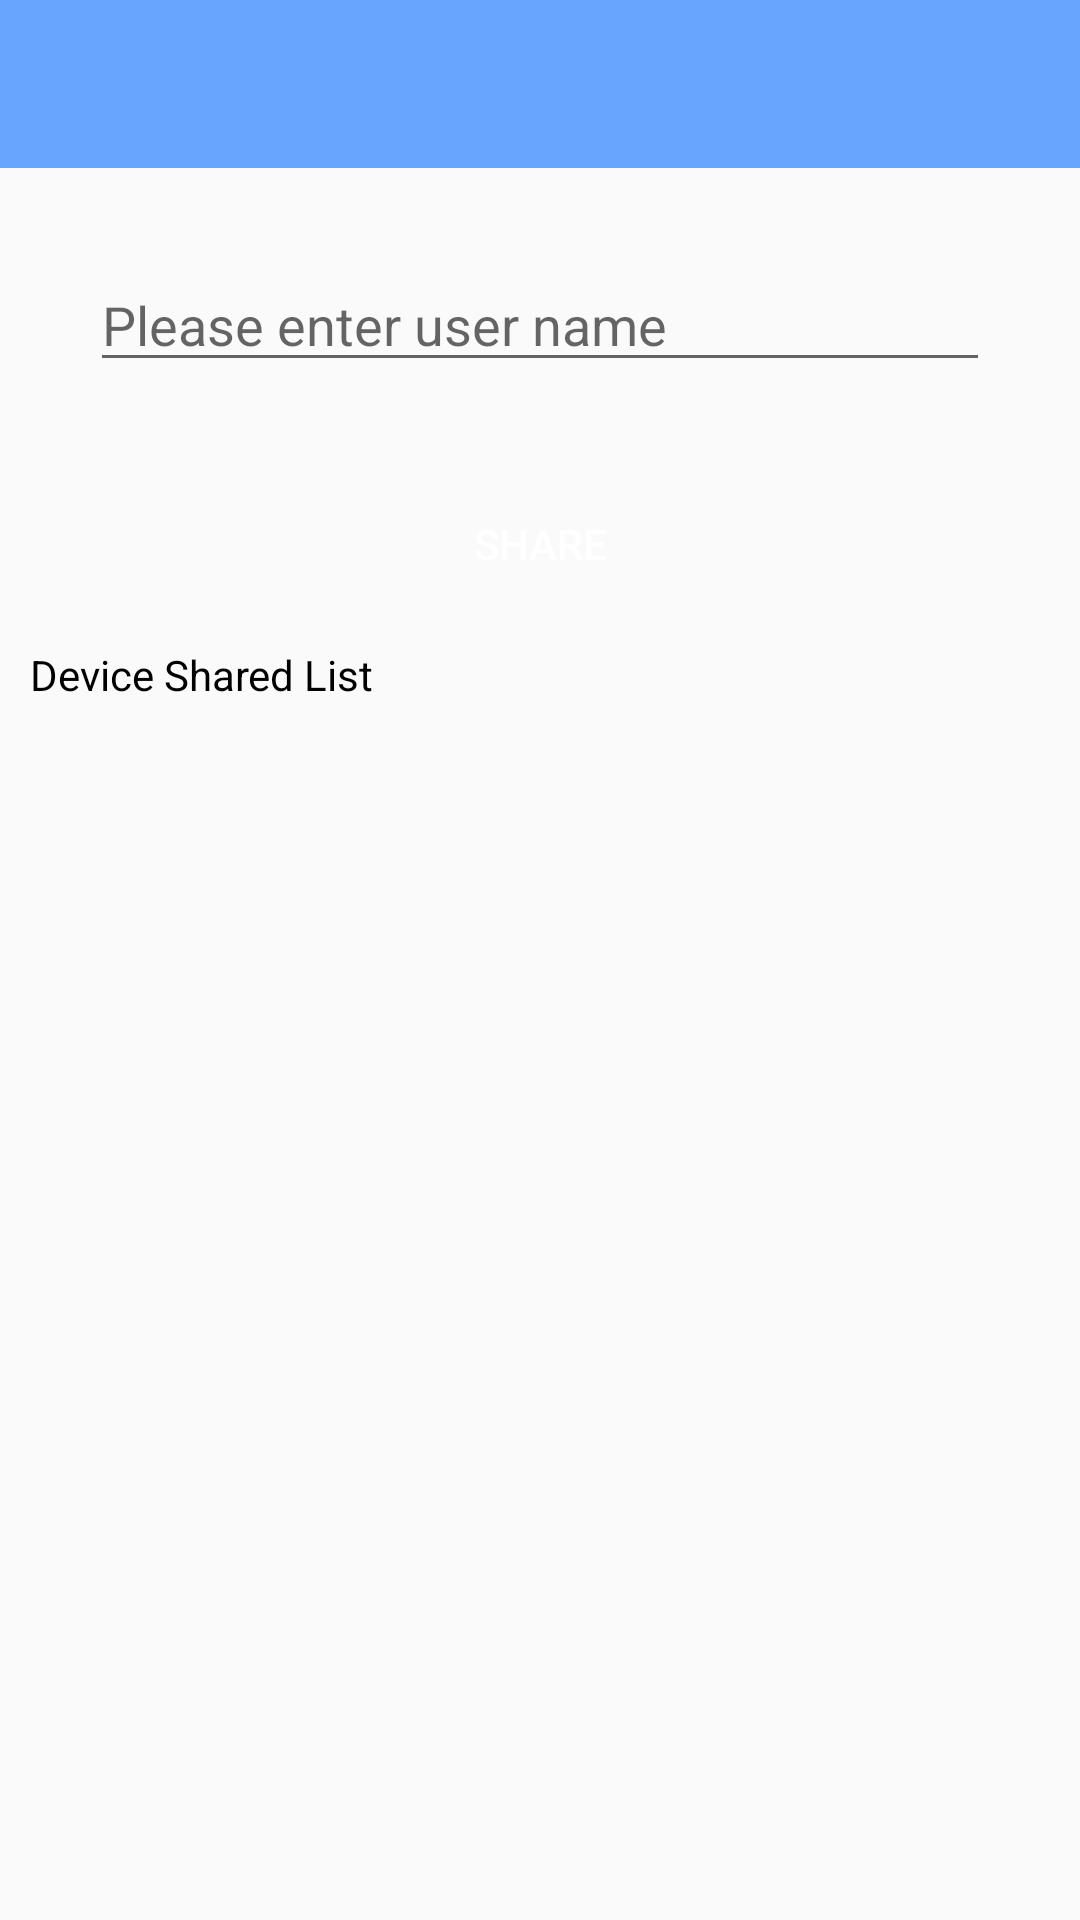

Android layout source for this screen:
<!-- AndroidManifest.xml: application theme AppTheme -->
<!-- res/layout/activity_dev_share.xml -->
<?xml version="1.0" encoding="utf-8"?>
<LinearLayout xmlns:android="http://schemas.android.com/apk/res/android"
    xmlns:app="http://schemas.android.com/apk/res-auto"
    xmlns:tools="http://schemas.android.com/tools"
    android:layout_width="match_parent"
    android:layout_height="match_parent"
    android:orientation="vertical"
    tools:context=".LoginActivity">
    <include layout="@layout/layout_toolbar"/>

    <EditText
        android:id="@+id/et_userName"
        android:layout_width="match_parent"
        android:layout_height="wrap_content"
        android:layout_gravity="center_vertical"
        android:layout_marginStart="30dp"
        android:layout_marginEnd="30dp"
        android:layout_marginTop="30dp"
        android:ellipsize="end"
        android:hint="@string/enter_user_name"
        android:maxLength="16"
        android:singleLine="false"
        android:textColor="@android:color/black"/>

    <Button
        android:id="@+id/btn_share"
        android:layout_width="match_parent"
        android:layout_height="wrap_content"
        android:layout_marginStart="30dp"
        android:layout_marginEnd="30dp"
        android:layout_gravity="center_horizontal"
        android:layout_marginTop="30dp"
        android:background="@drawable/main_button_selector"
        android:gravity="center"
        android:padding="0dp"
        android:singleLine="true"
        android:text="@string/share"
        android:textColor="#fff"/>

    <TextView
        android:layout_width="wrap_content"
        android:layout_height="wrap_content"
        android:padding="10dp"
        android:textColor="#000"
        android:text="@string/shared_list"/>
    <android.support.v7.widget.RecyclerView
        android:id="@+id/recycle_view"
        android:layout_width="match_parent"
        android:layout_height="wrap_content"/>
</LinearLayout>
<!-- res/layout/layout_toolbar.xml (included above) -->
<?xml version="1.0" encoding="utf-8"?>
<android.support.v7.widget.Toolbar xmlns:android="http://schemas.android.com/apk/res/android"
    xmlns:app="http://schemas.android.com/apk/res-auto"
    android:id="@+id/tool_bar"
    android:layout_width="match_parent"
    android:layout_height="wrap_content"
    android:background="@color/app_color"
    android:fitsSystemWindows="true"
    android:gravity="center_vertical"
    android:theme="@style/ThemeOverlay.AppCompat.Dark.ActionBar"
    app:contentInsetLeft="0dp"
    app:contentInsetStart="0dp"
    app:popupTheme="@style/ThemeOverlay.AppCompat.Light">

    <TextView
        android:id="@+id/txt_cancel"
        style="@style/TextAppearance.AppCompat.Widget.ActionBar.Title"
        android:layout_width="wrap_content"
        android:layout_height="wrap_content"
        android:layout_gravity="start|center_vertical"
        android:layout_marginStart="7dp"
        android:gravity="center"
        android:singleLine="false"
        android:text="Cancel"
        android:textColor="#000"
        android:visibility="gone" />

    <ImageView
        android:id="@+id/back_img"
        android:layout_width="wrap_content"
        android:layout_height="wrap_content"
        android:onClick="backClick"
        android:paddingStart="13dp"
        android:paddingTop="7dp"
        android:paddingEnd="7dp"
        android:paddingBottom="7dp"
        android:src="@drawable/icon_back" />

    <TextView
        android:id="@+id/left_text"
        style="@style/TextAppearance.AppCompat.Widget.ActionBar.Title"
        android:layout_width="wrap_content"
        android:layout_height="wrap_content"
        android:layout_gravity="start|center_vertical"
        android:gravity="center"
        android:maxLines="2"
        android:singleLine="true"
        android:textColor="#000"
        android:textSize="7dp"
        android:visibility="gone" />

    <TextView
        android:id="@+id/text_title"
        style="@style/TextAppearance.AppCompat.Widget.ActionBar.Title"
        android:layout_width="wrap_content"
        android:layout_height="wrap_content"
        android:layout_gravity="center"
        android:ellipsize="end"
        android:gravity="center"
        android:maxLines="2"
        android:singleLine="false"
        android:textColor="#fff" />

    <ImageView
        android:id="@+id/right_img"
        android:layout_width="wrap_content"
        android:layout_height="wrap_content"
        android:layout_gravity="end|center_vertical"
        android:onClick="rightClick"
        android:paddingStart="7dp"
        android:paddingTop="7dp"
        android:paddingEnd="7dp"
        android:paddingBottom="7dp"
        android:visibility="gone" />

    <TextView
        android:id="@+id/right_text"
        style="@style/TextAppearance.AppCompat.Widget.ActionBar.Title"
        android:layout_width="wrap_content"
        android:layout_height="wrap_content"
        android:layout_gravity="end|center_vertical"
        android:layout_marginEnd="7dp"
        android:gravity="center"
        android:maxLines="2"
        android:singleLine="false"
        android:textColor="#000"
        android:textSize="7dp"
        android:visibility="visible" />
</android.support.v7.widget.Toolbar>
<!-- resources referenced by this layout -->
<resources>
  <color name="app_color">#68A5FE</color>
  <string name="enter_user_name">Please enter user name</string>
  <string name="share">share</string>
  <string name="shared_list">Device Shared List</string>
  <style name="AppTheme" parent="Theme.AppCompat.Light.DarkActionBar">
          
          <item name="colorPrimary">@color/app_color</item>
          <item name="colorPrimaryDark">@color/app_color</item>
          <item name="colorAccent">@color/colorAccent</item>
      </style>
  <color name="colorAccent">#03DAC5</color>
</resources>
